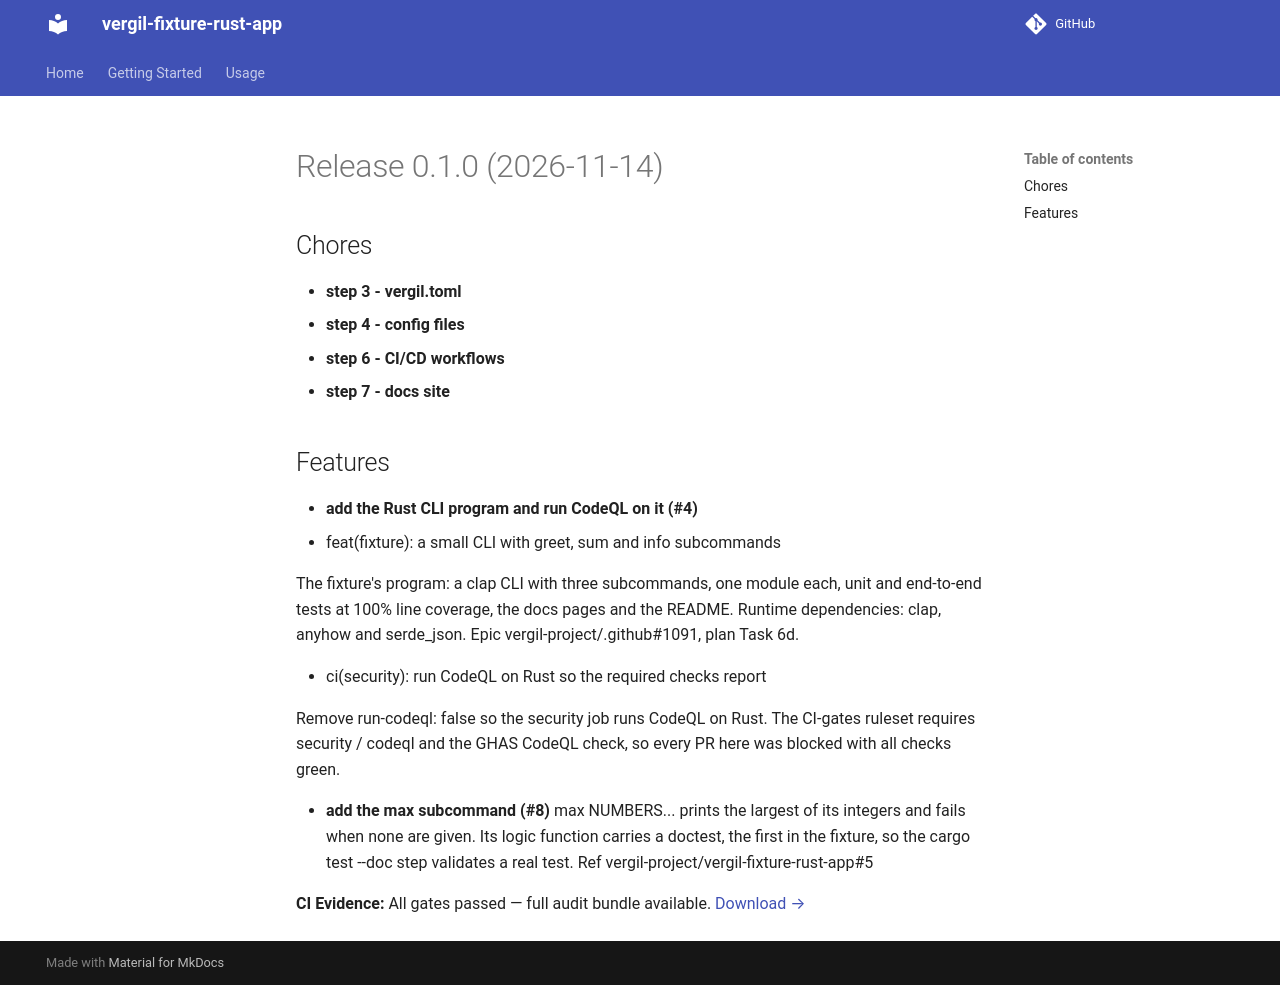

repository: vergil-project/vergil-fixture-rust-app · page: 0.1/releases/v0.1.0/index.html · generator: mkdocs


# Release 0.1.0 (2026-11-14)

## Chores

- **step 3 - vergil.toml**
- **step 4 - config files**
- **step 6 - CI/CD workflows**
- **step 7 - docs site**

## Features

- **add the Rust CLI program and run CodeQL on it (#4)**
* feat(fixture): a small CLI with greet, sum and info subcommands

The fixture's program: a clap CLI with three subcommands, one module each, unit and end-to-end tests at 100% line coverage, the docs pages and the README. Runtime dependencies: clap, anyhow and serde_json. Epic vergil-project/.github#1091, plan Task 6d.

* ci(security): run CodeQL on Rust so the required checks report

Remove run-codeql: false so the security job runs CodeQL on Rust. The CI-gates ruleset requires security / codeql and the GHAS CodeQL check, so every PR here was blocked with all checks green.

- **add the max subcommand (#8)**
max NUMBERS... prints the largest of its integers and fails when none are given. Its logic function carries a doctest, the first in the fixture, so the cargo test --doc step validates a real test. Ref vergil-project/vergil-fixture-rust-app#5
